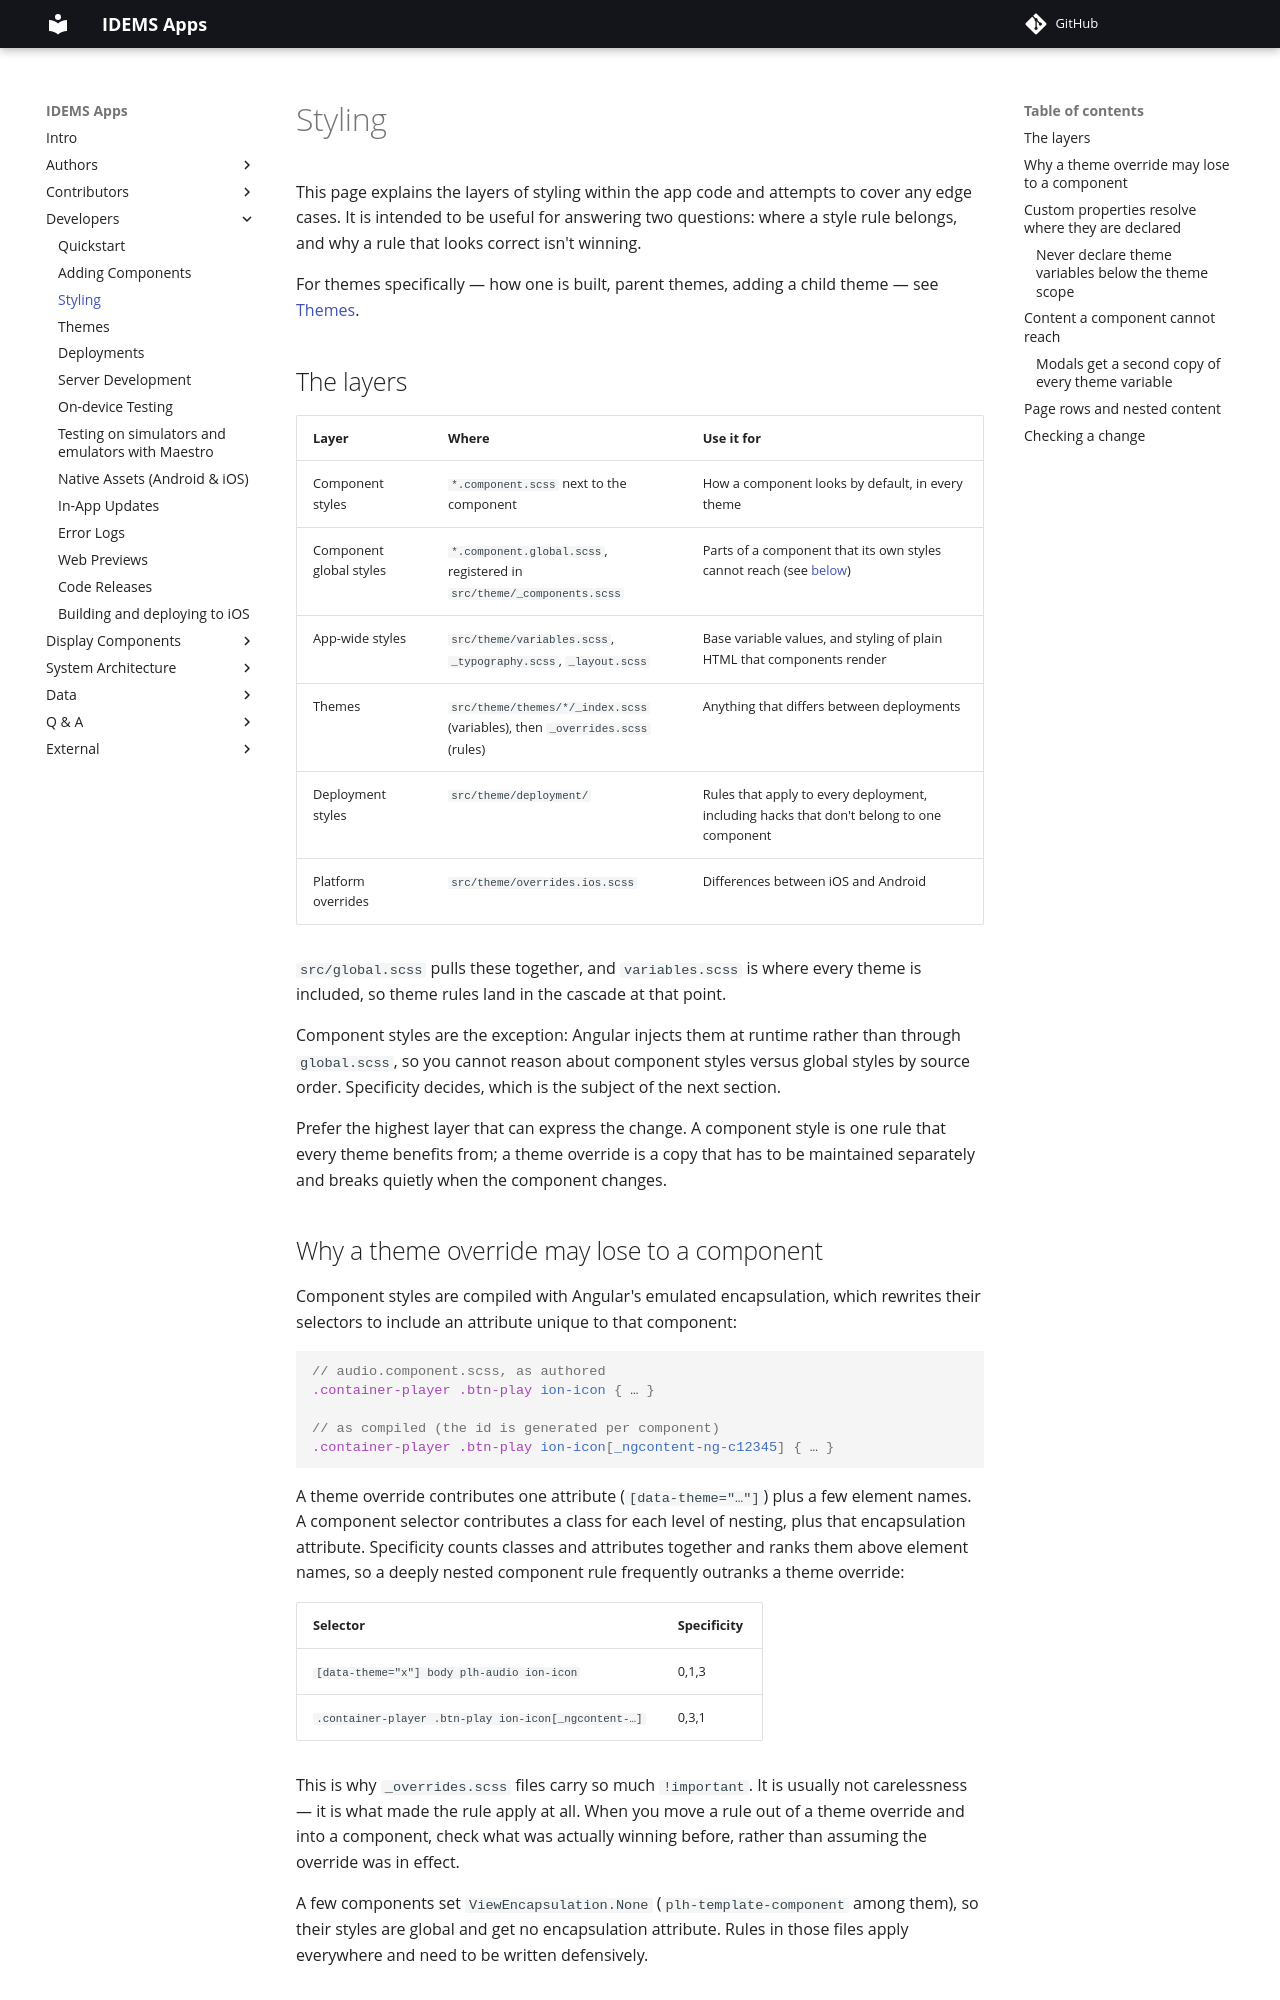

repository: IDEMSInternational/open-app-builder · page: developers/styling/index.html · generator: mkdocs

# Styling

This page explains the layers of styling within the app code and attempts to cover any edge cases. It is intended to be useful for answering two questions: where a style rule belongs, and why a rule that looks correct isn't winning.

For themes specifically — how one is built, parent themes, adding a child theme — see
[Themes](./themes.md).

## The layers

| Layer | Where | Use it for |
| --- | --- | --- |
| Component styles | `*.component.scss` next to the component | How a component looks by default, in every theme |
| Component global styles | `*.component.global.scss`, registered in `src/theme/_components.scss` | Parts of a component that its own styles cannot reach (see [below](#content-a-component-cannot-reach)) |
| App-wide styles | `src/theme/variables.scss`, `_typography.scss`, `_layout.scss` | Base variable values, and styling of plain HTML that components render |
| Themes | `src/theme/themes/*/_index.scss` (variables), then `_overrides.scss` (rules) | Anything that differs between deployments |
| Deployment styles | `src/theme/deployment/` | Rules that apply to every deployment, including hacks that don't belong to one component |
| Platform overrides | `src/theme/overrides.ios.scss` | Differences between iOS and Android |

`src/global.scss` pulls these together, and `variables.scss` is where every theme is included, so
theme rules land in the cascade at that point.

Component styles are the exception: Angular injects them at runtime rather than through
`global.scss`, so you cannot reason about component styles versus global styles by source order.
Specificity decides, which is the subject of the next section.

Prefer the highest layer that can express the change. A component style is one rule that every
theme benefits from; a theme override is a copy that has to be maintained separately and breaks
quietly when the component changes.

## Why a theme override may lose to a component

Component styles are compiled with Angular's emulated encapsulation, which rewrites their
selectors to include an attribute unique to that component:

```scss
// audio.component.scss, as authored
.container-player .btn-play ion-icon { … }

// as compiled (the id is generated per component)
.container-player .btn-play ion-icon[_ngcontent-ng-c12345] { … }
```

A theme override contributes one attribute (`[data-theme="…"]`) plus a few element names. A
component selector contributes a class for each level of nesting, plus that encapsulation
attribute. Specificity counts classes and attributes together and ranks them above element names,
so a deeply nested component rule frequently outranks a theme override:

| Selector | Specificity |
| --- | --- |
| `[data-theme="x"] body plh-audio ion-icon` | 0,1,3 |
| `.container-player .btn-play ion-icon[_ngcontent-…]` | 0,3,1 |

This is why `_overrides.scss` files carry so much `!important`. It is usually not carelessness —
it is what made the rule apply at all. When you move a rule out of a theme override and into a
component, check what was actually winning before, rather than assuming the override was in
effect.

A few components set `ViewEncapsulation.None` (`plh-template-component` among them), so their
styles are global and get no encapsulation attribute. Rules in those files apply everywhere and
need to be written defensively.
